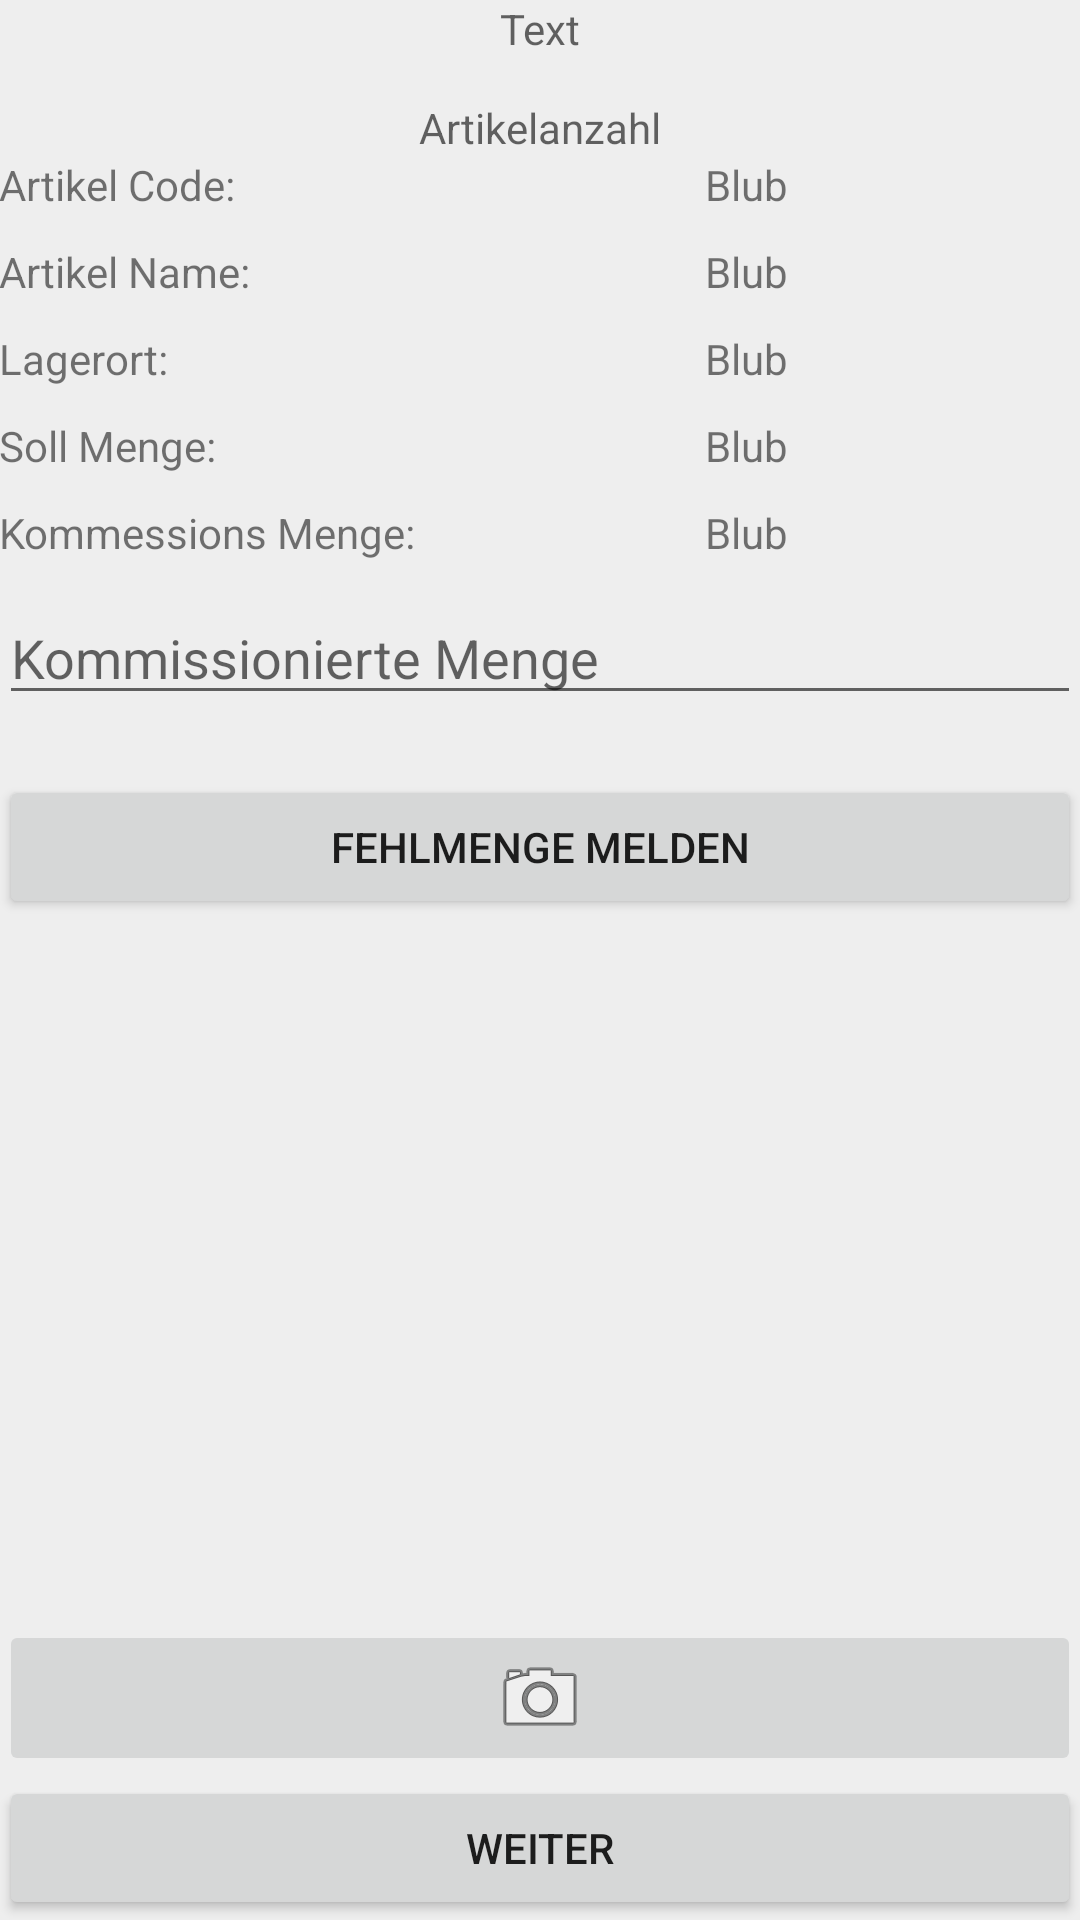

Reconstruct the res/layout file that produces this screen, plus the resources it refers to.
<!-- AndroidManifest.xml: application theme AppTheme -->
<!-- res/layout/activity_commission_artikel.xml -->
<?xml version="1.0" encoding="utf-8"?>
<RelativeLayout xmlns:android="http://schemas.android.com/apk/res/android"
    xmlns:tools="http://schemas.android.com/tools"
    android:layout_width="match_parent"
    android:layout_height="match_parent"
    android:paddingBottom="@dimen/activity_vertical_margin"
    android:paddingLeft="@dimen/activity_horizontal_margin"
    android:paddingRight="@dimen/activity_horizontal_margin"
    android:paddingTop="@dimen/activity_vertical_margin"
    tools:context="warehouse.fh_muenster.de.warehouse.CommissionArtikel">

    <TextView
        android:layout_width="wrap_content"
        android:layout_height="wrap_content"
        android:id="@+id/commission_id_label"
        android:layout_gravity="center_horizontal"
        android:layout_weight="0.05"
        android:hint="Text"
        android:layout_alignParentTop="true"
        android:layout_centerHorizontal="true" />

    <TextView
        android:layout_width="wrap_content"
        android:layout_height="wrap_content"
        android:id="@+id/commission_artikelAnzahl_label"
        android:layout_alignParentTop="true"
        android:layout_centerHorizontal="true"
        android:layout_marginTop="33dp"
        android:hint="Artikelanzahl" />

    <ScrollView
        android:layout_width="wrap_content"
        android:layout_height="wrap_content"
        android:id="@+id/scrollView"

        android:layout_alignParentRight="true"
        android:layout_alignParentEnd="true"
        android:layout_alignParentLeft="true"
        android:layout_alignParentStart="true"
        android:layout_below="@+id/commission_artikelAnzahl_label">

        <TableLayout
            android:stretchColumns="*"
            android:layout_width="match_parent"
            android:layout_height="match_parent"
            android:layout_alignParentRight="true"
            android:layout_alignParentEnd="true"
            android:layout_below="@+id/commission_artikelAnzahl_label"
            android:layout_above="@+id/weiter_btn"

            android:id="@+id/table_layout_commission_artikel">
            <TableRow
                android:layout_marginBottom="10dp">
                <TextView
                    android:text="Artikel Code:"
                    android:width="100dp"
                    android:layout_column="0"
                    android:layout_weight="0"

                    />
                <TextView
                    android:text="Blub"
                    android:width="100dp"
                    android:layout_column="0"
                    android:layout_weight="0"

                    android:id="@+id/commission_artikel_artikel_code"
                    />
            </TableRow>
            <TableRow
                android:layout_marginBottom="10dp">
                <TextView
                    android:text="Artikel Name:"
                    android:width="100dp"
                    android:layout_column="0"
                    android:layout_weight="0"

                    />
                <TextView
                    android:text="Blub"
                    android:width="100dp"
                    android:layout_column="0"
                    android:layout_weight="0"

                    android:id="@+id/commission_artikel_artikel_name"
                    />
            </TableRow>
            <TableRow
                android:layout_marginBottom="10dp">
                <TextView
                    android:text="Lagerort:"
                    android:width="100dp"
                    android:layout_column="0"
                    android:layout_weight="0"

                    />
                <TextView
                    android:text="Blub"
                    android:width="100dp"
                    android:layout_column="0"
                    android:layout_weight="0"
                    android:id="@+id/commission_artikel_artikel_storage"
                    />
            </TableRow>
            <TableRow
                android:layout_marginBottom="10dp">
                <TextView
                    android:text="Soll Menge:"
                    android:width="100dp"
                    android:layout_column="0"
                    android:layout_weight="0"
                    android:id="@+id/comission_articel_soll_menge_label" />
                <TextView
                    android:text="Blub"
                    android:width="100dp"
                    android:layout_column="0"
                    android:layout_weight="0"
                    android:id="@+id/commission_artikel_artikel_soll"
                    />
            </TableRow>
            <TableRow
                android:layout_marginBottom="10dp">
                <TextView
                    android:text="Kommessions Menge:"
                    android:width="100dp"
                    android:layout_column="0"
                    android:layout_weight="0"
                    android:id="@+id/commission_artikel_artikel_commession_label" />
                <TextView
                    android:text="Blub"
                    android:width="100dp"
                    android:layout_column="0"
                    android:layout_weight="0"
                    android:id="@+id/commission_artikel_artikel_commession"
                    />
            </TableRow>
            <TableRow>
                <EditText
                    android:layout_width="wrap_content"
                    android:layout_height="wrap_content"
                    android:layout_weight="1"
                    android:inputType="number"
                    android:ems="10"
                    android:hint="Kommissionierte Menge"
                    android:id="@+id/commission_artikel_artikel_commession_edit">
                </EditText>

            </TableRow>
            <TableRow
                android:layout_marginTop="20dp">
                <Button
                    android:layout_width="wrap_content"
                    android:layout_height="wrap_content"
                    android:layout_weight="1"
                    android:text="Fehlmenge melden"
                    android:id="@+id/commission_artikel_fehlmengeMelden"
                    />

            </TableRow>


        </TableLayout>
    </ScrollView>

    <Button
        android:layout_width="wrap_content"
        android:layout_height="wrap_content"
        android:text="weiter"
        android:id="@+id/weiter_btn"
        android:layout_alignParentBottom="true"
        android:layout_alignParentLeft="true"
        android:layout_alignParentStart="true"
        android:layout_alignRight="@+id/scrollView"
        android:layout_alignEnd="@+id/scrollView" />

    <ImageButton
        android:layout_width="wrap_content"
        android:layout_height="wrap_content"
        android:id="@+id/commission_articel_scann_btn"
        android:layout_above="@+id/weiter_btn"
        android:src="@android:drawable/ic_menu_camera"
        android:layout_alignParentLeft="true"
        android:layout_alignParentStart="true"
        android:layout_alignRight="@+id/weiter_btn"
        android:layout_alignEnd="@+id/weiter_btn" />

</RelativeLayout>
<!-- resources referenced by this layout -->
<resources>
  <style name="AppTheme" parent="Theme.AppCompat.Light.DarkActionBar">
          
          <item name="colorPrimary">@color/colorPrimary</item>
          <item name="colorPrimaryDark">@color/colorPrimaryDark</item>
          <item name="colorAccent">@color/colorAccent</item>
          <item name="android:colorBackground">@color/colorBackground</item>
  
  
      </style>
  <color name="colorPrimary">#424242</color>
  <color name="colorPrimaryDark">#212121</color>
  <color name="colorAccent">#ff4081</color>
  <color name="colorBackground">#eeeeee</color>
</resources>
